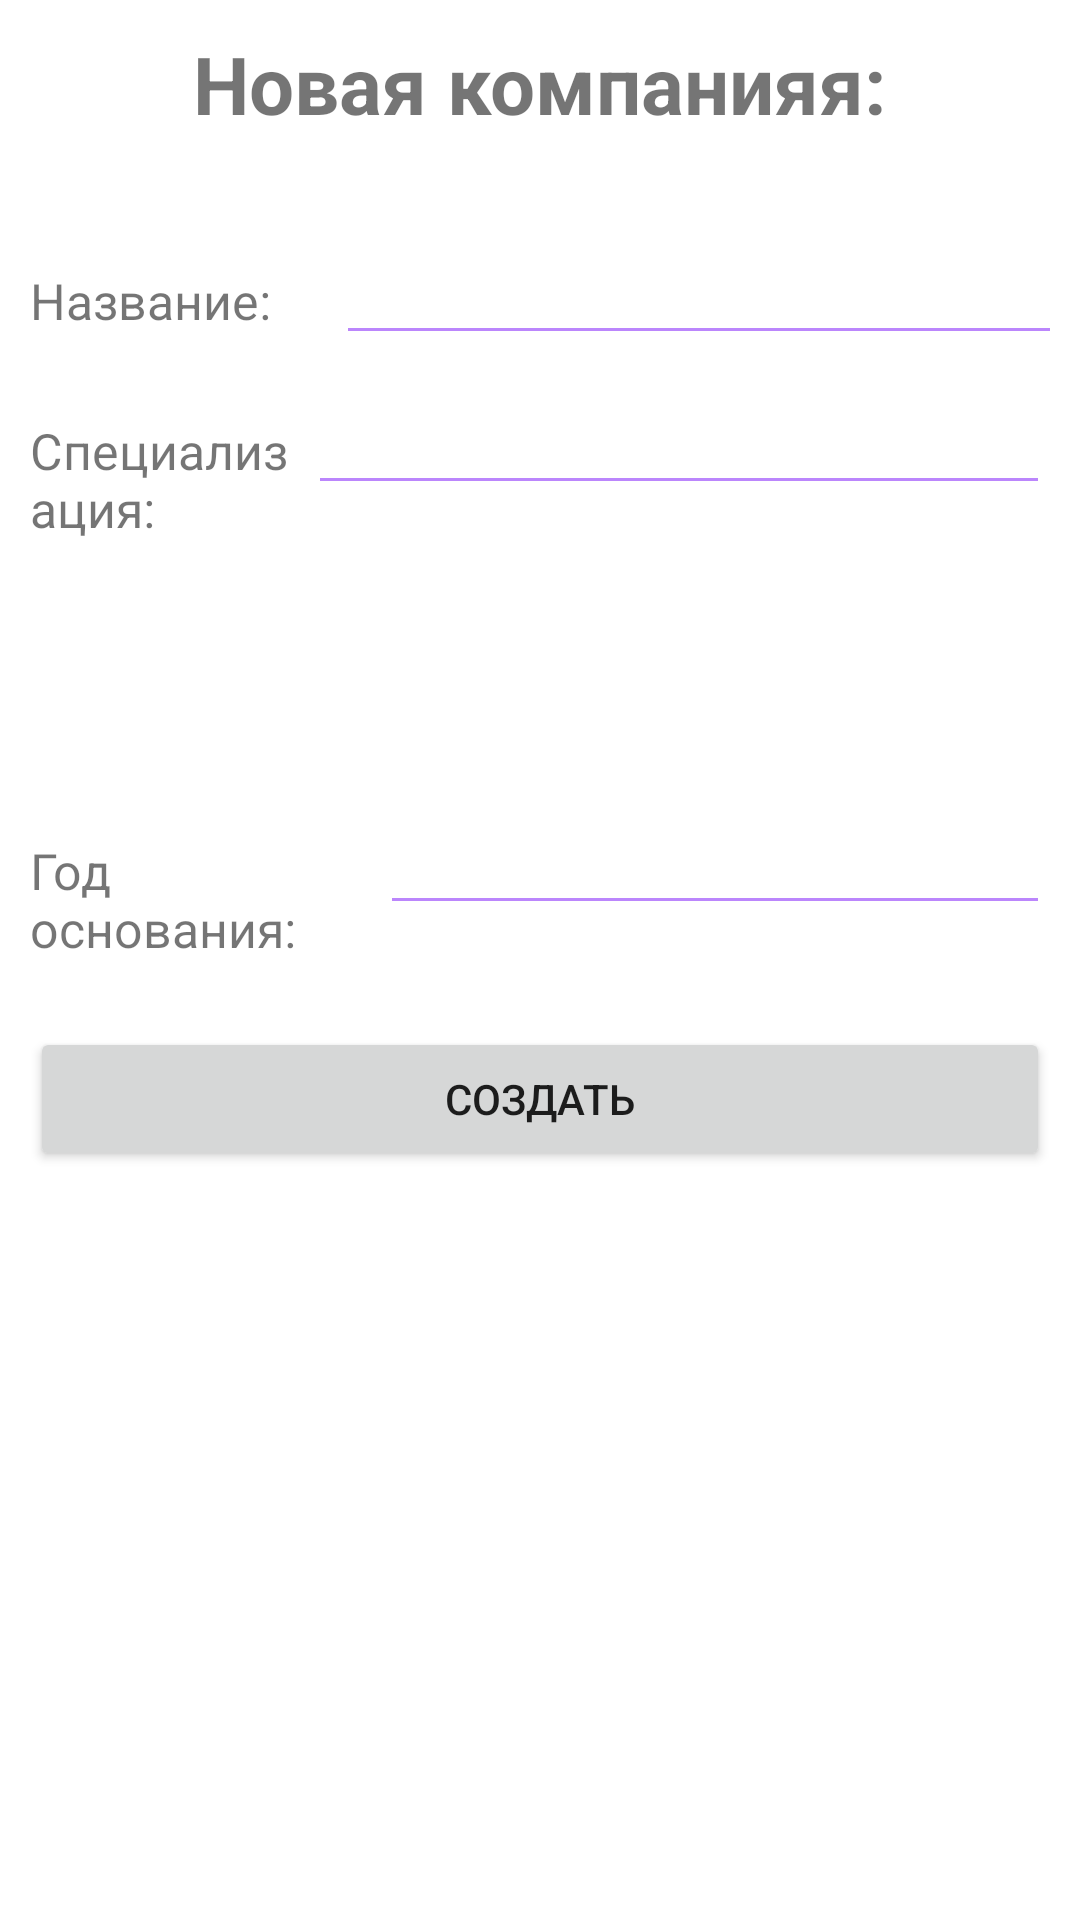

Reconstruct the res/layout file that produces this screen, plus the resources it refers to.
<!-- AndroidManifest.xml: application theme Theme.DzRip -->
<!-- res/layout/activity_creating.xml -->
<?xml version="1.0" encoding="utf-8"?>
<androidx.constraintlayout.widget.ConstraintLayout xmlns:android="http://schemas.android.com/apk/res/android"
    xmlns:tools="http://schemas.android.com/tools"
    android:layout_width="match_parent"
    android:layout_height="match_parent">

    <LinearLayout
        android:layout_width="match_parent"
        android:layout_height="match_parent"
        android:orientation="vertical"
        tools:layout_editor_absoluteX="1dp"
        tools:layout_editor_absoluteY="1dp">

        <TextView
            android:id="@+id/textView7"
            android:layout_width="match_parent"
            android:layout_height="wrap_content"
            android:layout_marginTop="30px"
            android:layout_marginBottom="100px"
            android:text="Новая компанияя:"
            android:textAlignment="center"
            android:textSize="80px"
            android:textStyle="bold"
            tools:layout_editor_absoluteX="0dp"
            tools:layout_editor_absoluteY="4dp" />

        <LinearLayout
            android:layout_width="match_parent"
            android:layout_height="150px"
            android:layout_marginLeft="30px"
            android:layout_marginRight="30px"
            android:orientation="horizontal">

            <TextView
                android:id="@+id/textView9"
                android:layout_width="102dp"
                android:layout_height="wrap_content"
                android:text="Название:"
                android:textSize="50px" />

            <EditText
                android:id="@+id/name_text"
                android:layout_width="289dp"
                android:layout_height="wrap_content"
                android:backgroundTint="@color/purple_200"
                android:ems="10"
                android:inputType="textPersonName"
                android:textSize="50px" />
        </LinearLayout>

        <LinearLayout
            android:layout_width="match_parent"
            android:layout_height="400px"
            android:layout_marginLeft="30px"
            android:layout_marginRight="30px"
            android:layout_marginBottom="20px"
            android:backgroundTint="@color/purple_200"
            android:orientation="horizontal">

            <TextView
                android:id="@+id/textView12"
                android:layout_width="39dp"
                android:layout_height="wrap_content"
                android:layout_weight="1"
                android:text="Специализация:"
                android:textSize="50px" />

            <EditText
                android:id="@+id/descript_text"
                android:layout_width="wrap_content"
                android:layout_height="wrap_content"
                android:layout_weight="1"
                android:backgroundTint="@color/purple_200"
                android:ems="10"
                android:gravity="start|top"
                android:inputType="textMultiLine"
                android:nestedScrollingEnabled="false"
                android:outlineProvider="none"
                android:singleLine="true"
                android:textSize="50px" />
        </LinearLayout>

        <LinearLayout
            android:layout_width="match_parent"
            android:layout_height="170px"
            android:layout_marginLeft="30px"
            android:layout_marginRight="30px"
            android:layout_marginBottom="50px"
            android:orientation="horizontal">

            <TextView
                android:id="@+id/textView13"
                android:layout_width="260px"
                android:layout_height="wrap_content"
                android:layout_weight="1"
                android:text="Год основания:"
                android:textSize="50px" />

            <EditText
                android:id="@+id/year_text"
                android:layout_width="wrap_content"
                android:layout_height="wrap_content"
                android:layout_weight="1"
                android:backgroundTint="@color/purple_200"
                android:ems="10"
                android:inputType="number"
                android:maxLength="4"
                android:textSize="50px" />
        </LinearLayout>

        <Button
            android:id="@+id/button3"
            android:layout_width="match_parent"
            android:layout_height="wrap_content"
            android:layout_marginLeft="30px"
            android:layout_marginRight="30px"
            android:onClick="onCreateButtonClick"
            android:text="Создать" />
    </LinearLayout>
</androidx.constraintlayout.widget.ConstraintLayout>
<!-- resources referenced by this layout -->
<resources>
  <style name="Theme.DzRip" parent="Theme.MaterialComponents.DayNight.DarkActionBar">
          
          <item name="colorPrimary">@color/purple_500</item>
          <item name="colorPrimaryVariant">@color/purple_700</item>
          <item name="colorOnPrimary">@color/white</item>
          
          <item name="colorSecondary">@color/teal_200</item>
          <item name="colorSecondaryVariant">@color/teal_700</item>
          <item name="colorOnSecondary">@color/black</item>
          
          <item name="android:statusBarColor" tools:targetApi="l">?attr/colorPrimaryVariant</item>
          
      </style>
  <!-- not gathered from this repository: default colours our renderer supplied (Android Studio template values) -->
  <color name="purple_200">#FFBB86FC</color>
  <color name="purple_500">#FF6200EE</color>
  <color name="purple_700">#FF3700B3</color>
  <color name="teal_200">#FF03DAC5</color>
  <color name="teal_700">#FF018786</color>
  <color name="black">#FF000000</color>
  <color name="white">#FFFFFFFF</color>
</resources>
